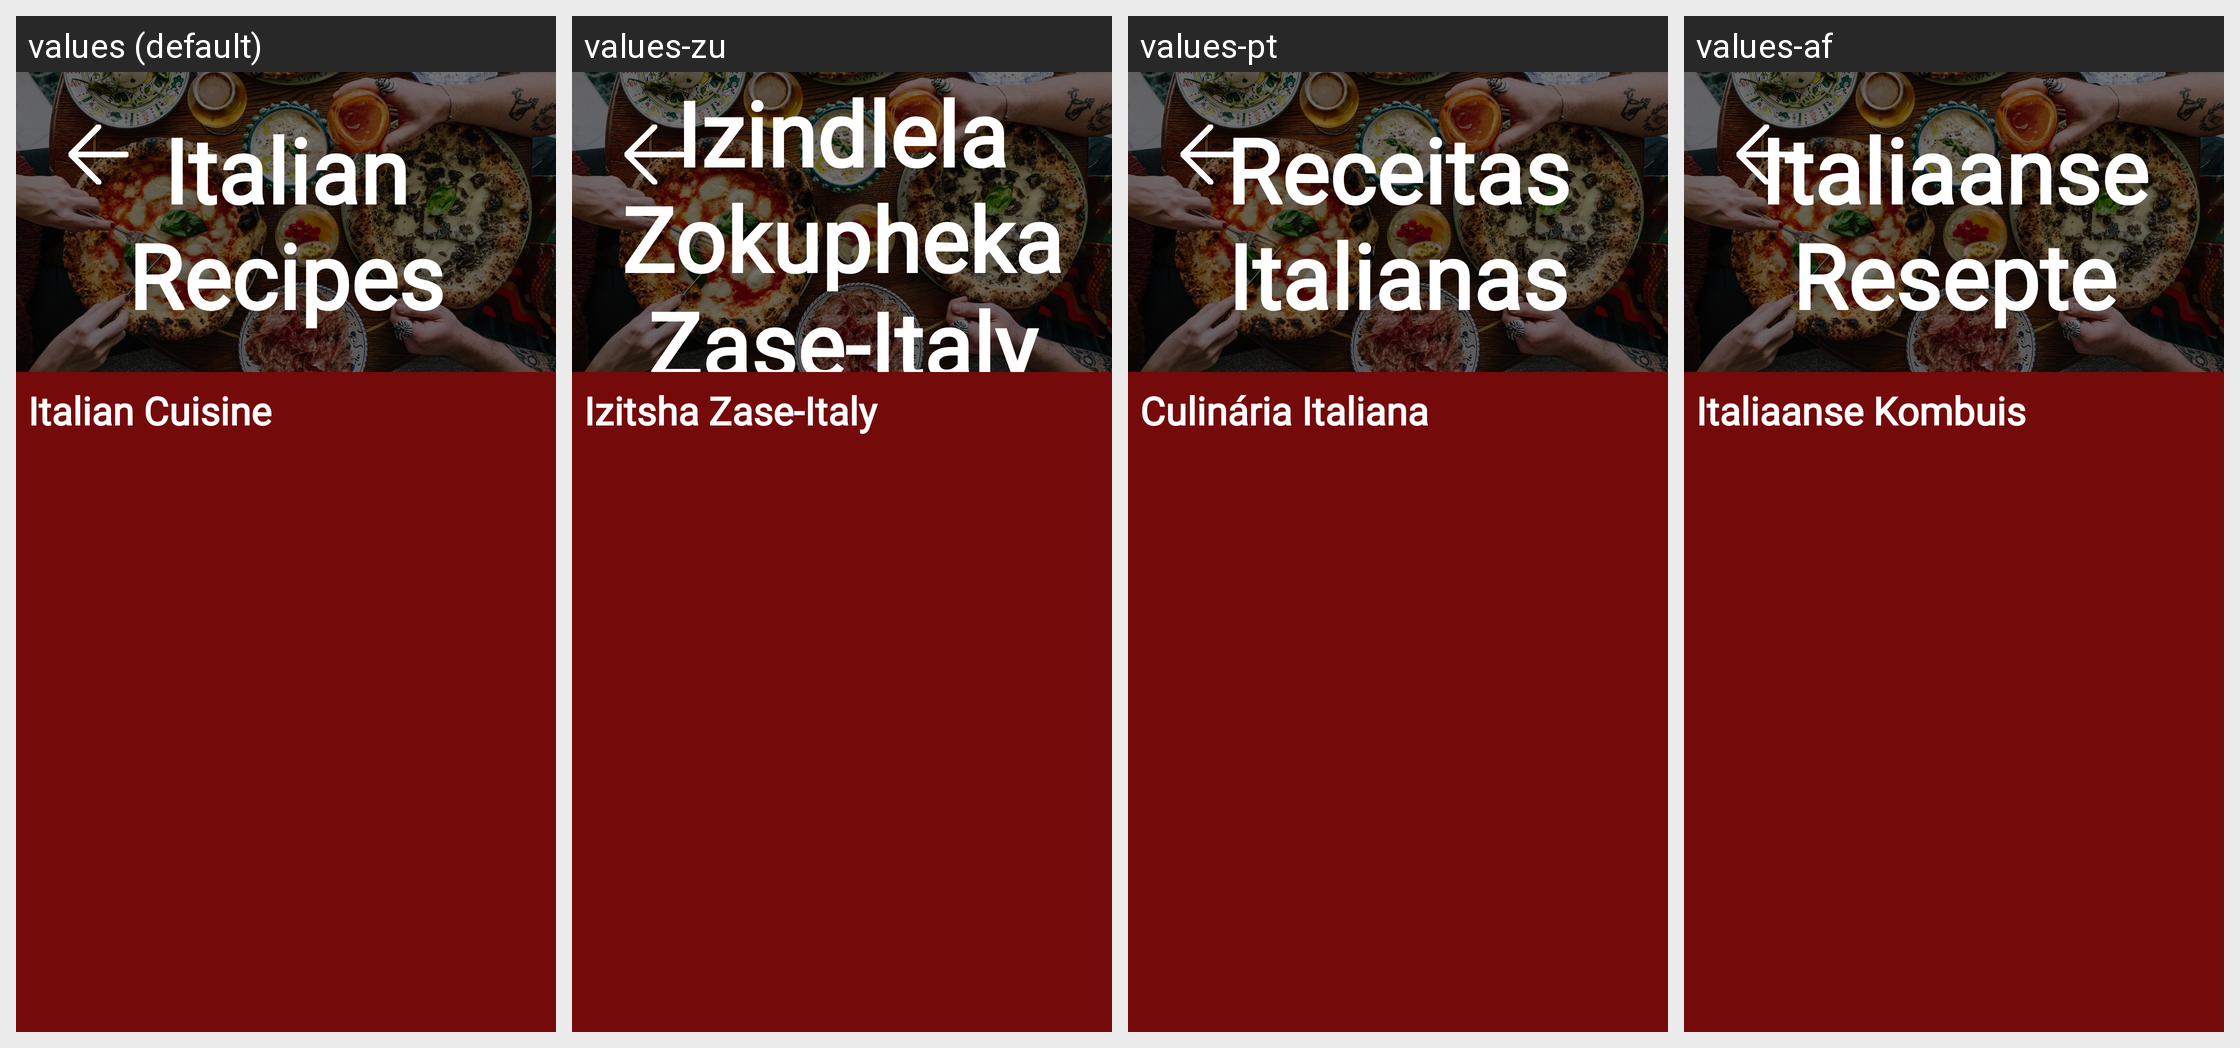

The same Android screen rendered under several of its app's locales, left to right. List the strings drawn on it with the default value and each locale's translation.
Android screen res/layout/fragment_italian.xml rendered under 4 locales, left to right: values (default), values-zu, values-pt, values-af. Device: Nexus 5 (rendered at 1080×1920; each locale shown at half size, 540×960, under a caption strip naming it); theme Theme.GourmetGuruOPSCPOE.
Strings drawn on this screen, with the default value and each locale's value (text and hints the layout hard-codes, and strings that could not be matched under every locale, appear in the picture but are not listed):

txtItalian_recipes
  values: Italian Recipes
  values-zu: Izindlela Zokupheka Zase-Italy
  values-pt: Receitas Italianas
  values-af: Italiaanse Resepte

txtItalian_cuisine
  values: Italian Cuisine
  values-zu: Izitsha Zase-Italy
  values-pt: Culinária Italiana
  values-af: Italiaanse Kombuis
